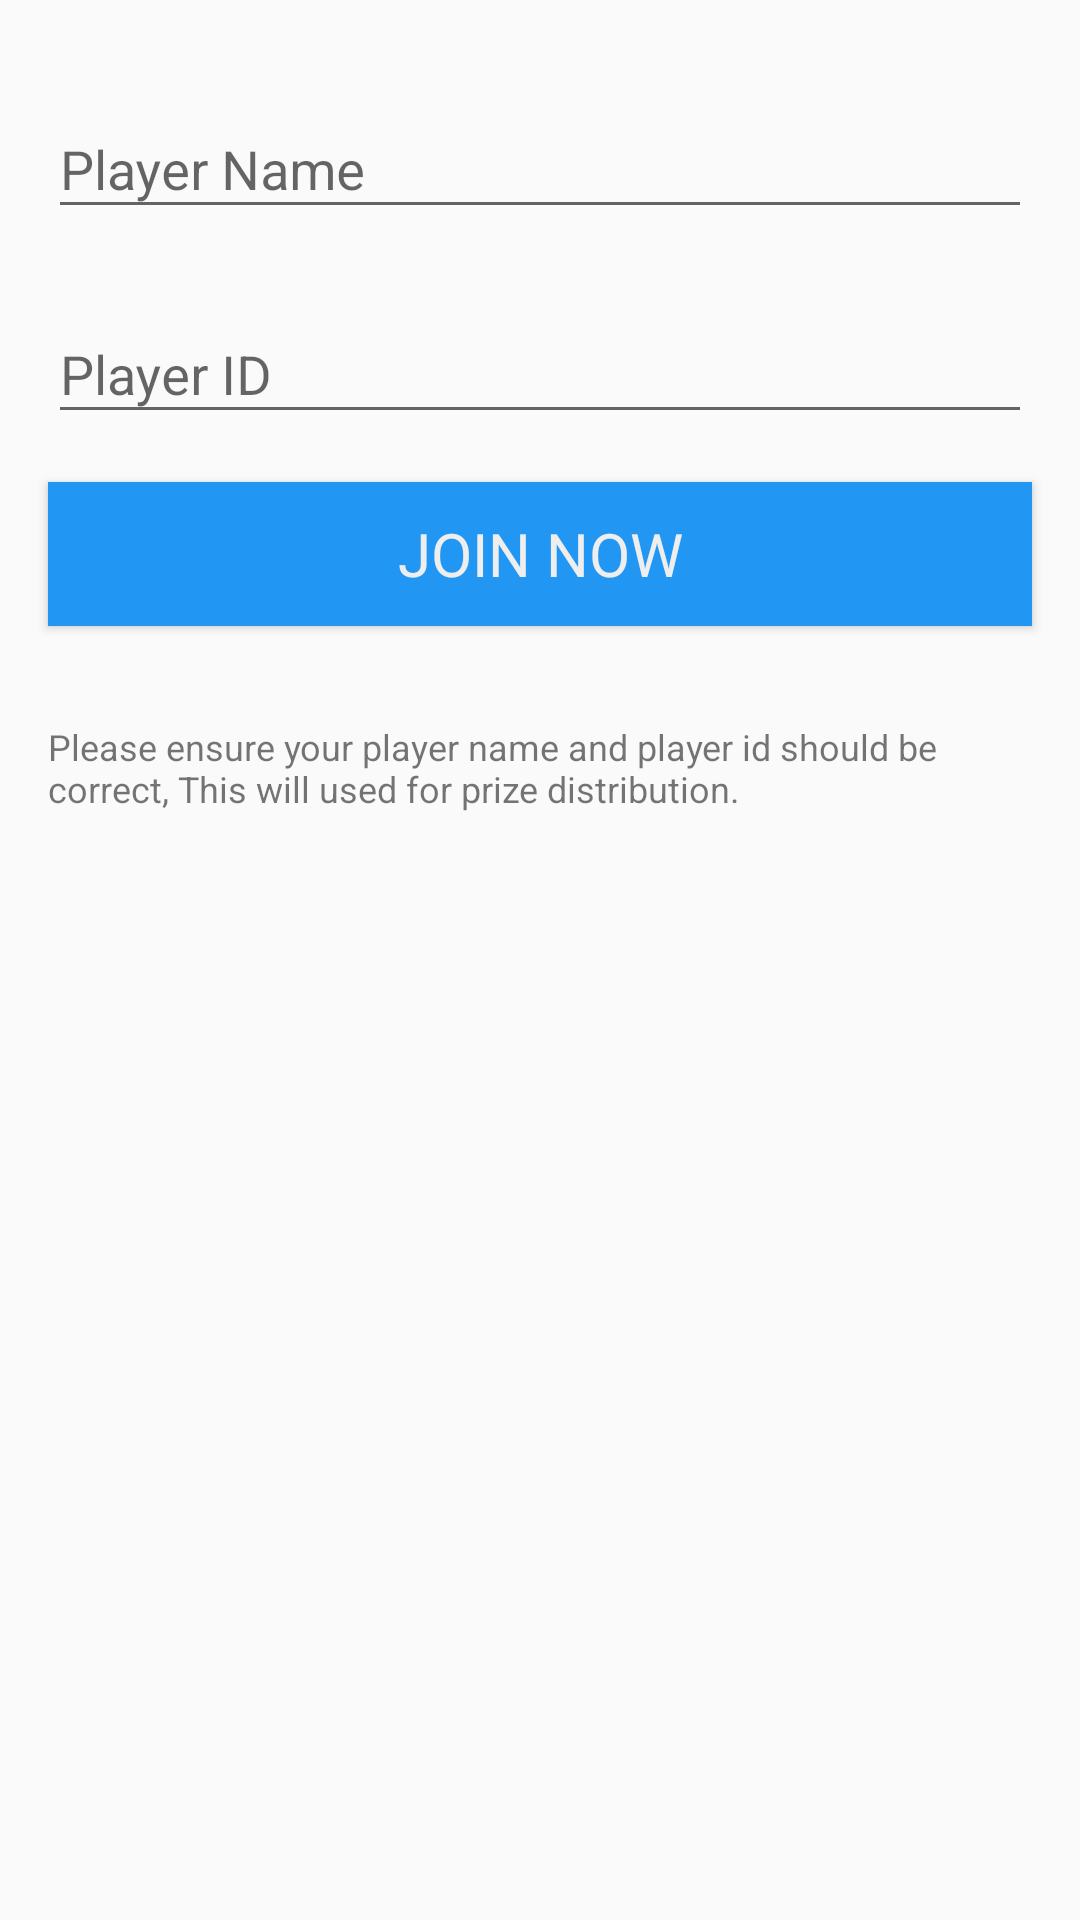

Android layout source for this screen:
<!-- AndroidManifest.xml: application theme AppTheme -->
<!-- res/layout/custom_dialog_input_player.xml -->
<?xml version="1.0" encoding="utf-8"?>
<androidx.constraintlayout.widget.ConstraintLayout xmlns:android="http://schemas.android.com/apk/res/android"
    xmlns:app="http://schemas.android.com/apk/res-auto"
    xmlns:tools="http://schemas.android.com/tools"
    android:layout_width="match_parent"
    android:layout_height="wrap_content"
    android:paddingVertical="@dimen/dimen_32dp">


    <TextView
        android:id="@+id/textView3Fill"
        android:layout_width="wrap_content"
        android:layout_height="wrap_content"
        android:fontFamily="@font/roboto_medium"
        android:text="Click for use last answer"
        android:textColor="@color/colorPrimaryLight"
        android:textSize="20sp"
        android:visibility="gone"
        app:layout_constraintStart_toStartOf="@+id/textInputLayout"
        app:layout_constraintTop_toTopOf="parent" />

    <com.google.android.material.textfield.TextInputLayout
        android:id="@+id/textInputLayout"
        android:layout_width="match_parent"
        android:layout_height="wrap_content"
        android:layout_marginStart="16dp"
        android:layout_marginTop="24dp"
        android:layout_marginEnd="16dp"
        app:hintAnimationEnabled="true"
        app:layout_constraintEnd_toEndOf="parent"
        app:layout_constraintStart_toStartOf="parent"
        app:layout_constraintTop_toTopOf="parent">

        <com.google.android.material.textfield.TextInputEditText
            android:id="@+id/txt_player_name"
            android:layout_width="match_parent"
            android:layout_height="wrap_content"
            android:hint="Player Name"
            android:padding="@dimen/dimen_8dp"
            android:textColor="@color/black" />

    </com.google.android.material.textfield.TextInputLayout>

    <com.google.android.material.textfield.TextInputLayout
        android:id="@+id/textInputLayout2"
        android:layout_width="0dp"
        android:layout_height="wrap_content"
        android:layout_marginTop="16dp"
        app:hintAnimationEnabled="true"
        app:layout_constraintEnd_toEndOf="@+id/textInputLayout"
        app:layout_constraintStart_toStartOf="@+id/textInputLayout"
        app:layout_constraintTop_toBottomOf="@+id/textInputLayout">

        <com.google.android.material.textfield.TextInputEditText
            android:id="@+id/txt_player_id"
            android:layout_width="match_parent"
            android:layout_height="match_parent"
            android:hint="Player ID"
            android:padding="@dimen/dimen_8dp"
            android:textColor="@color/black" />

    </com.google.android.material.textfield.TextInputLayout>

    <TextView
        android:id="@+id/textView30"
        android:layout_width="0dp"
        android:layout_height="wrap_content"
        android:layout_marginTop="32dp"
        android:text="@string/please_ensure_your_player_name_and_player_id_should_be_correct_this_will_used_for_prize_distribution"
        android:textSize="12sp"
        app:layout_constraintEnd_toEndOf="@+id/buttonJoinMatch"
        app:layout_constraintHorizontal_bias="1.0"
        app:layout_constraintStart_toStartOf="@+id/buttonJoinMatch"
        app:layout_constraintTop_toBottomOf="@+id/buttonJoinMatch" />

    <Button
        android:id="@+id/buttonJoinMatch"
        android:layout_width="0dp"
        android:layout_height="wrap_content"
        android:layout_marginTop="16dp"
        android:background="@color/colorPrimary"
        android:fontFamily="@font/roboto_medium"
        android:text="Join Now"
        android:textColor="@color/colorBackground"
        android:textSize="20sp"
        app:layout_constraintEnd_toEndOf="@+id/textInputLayout2"
        app:layout_constraintStart_toStartOf="@+id/textInputLayout2"
        app:layout_constraintTop_toBottomOf="@+id/textInputLayout2" />

</androidx.constraintlayout.widget.ConstraintLayout>
<!-- resources referenced by this layout -->
<resources>
  <color name="black">#070707</color>
  <color name="colorBackground">#EEEEEE</color>
  <color name="colorPrimary">#2196f3</color>
  <color name="colorPrimaryLight">#6ec6ff</color>
  <string name="please_ensure_your_player_name_and_player_id_should_be_correct_this_will_used_for_prize_distribution">Please ensure your player name and player id should be correct, This will used for prize distribution.</string>
  <style name="AppTheme" parent="Theme.AppCompat.Light.NoActionBar">
  
          
          <item name="colorPrimary">@color/colorPrimary</item>
          <item name="colorPrimaryDark">@color/colorPrimaryDark</item>
          <item name="colorAccent">@color/colorAccent</item>
      </style>
  <color name="colorPrimaryDark">#0069c0</color>
  <color name="colorAccent">#03DAC5</color>
</resources>
